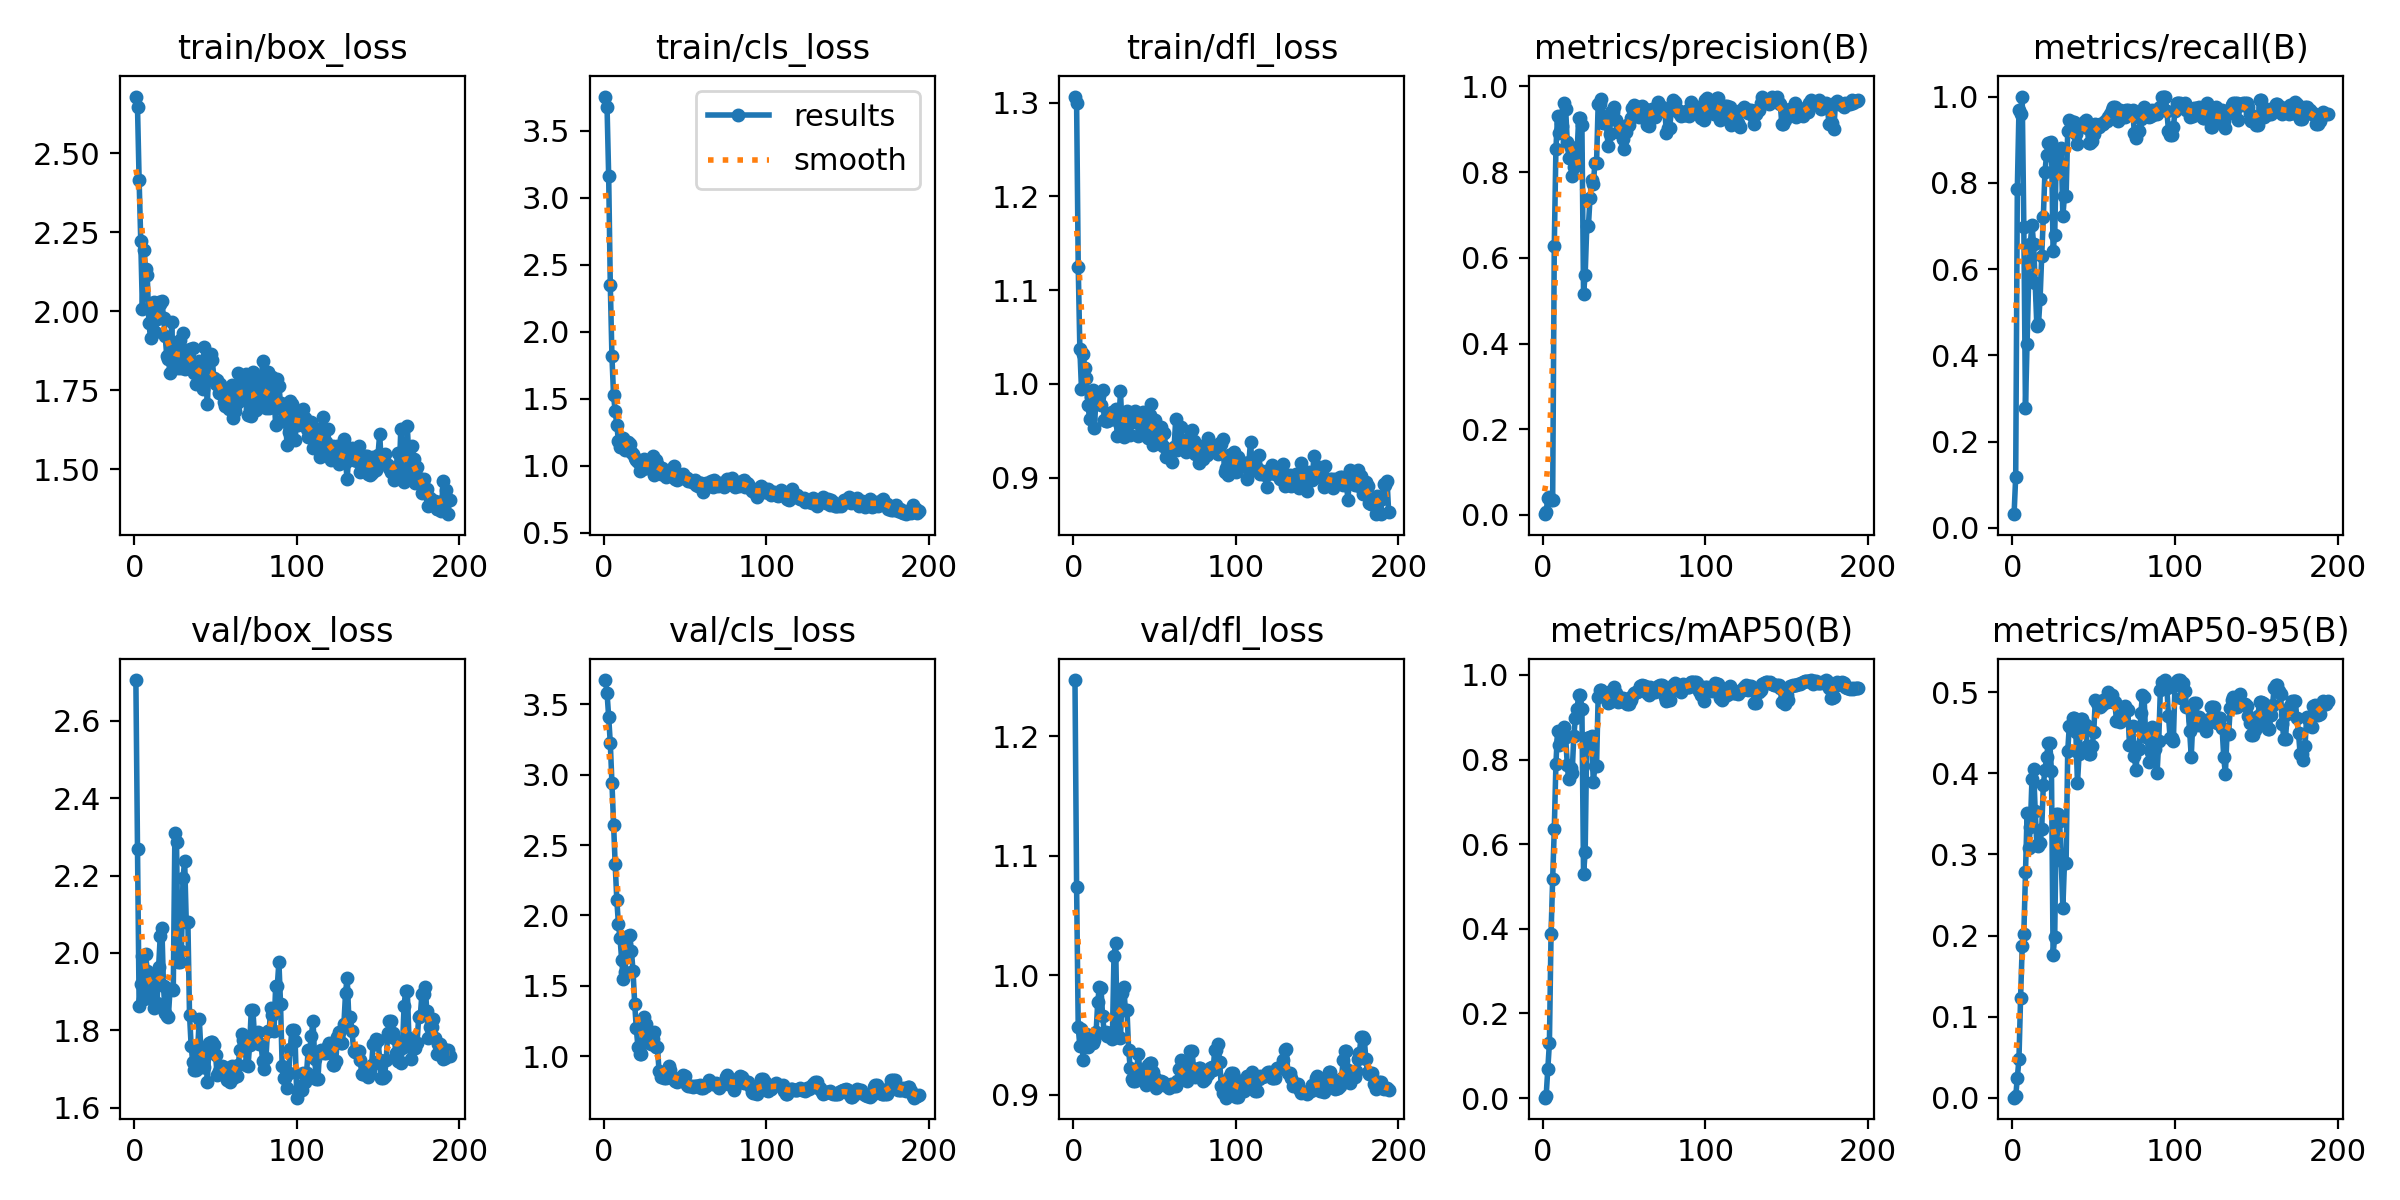

The table this chart was drawn from, first rows:
epoch, time, train/box_loss, train/cls_loss, train/dfl_loss, metrics/precision(B), metrics/recall(B), metrics/mAP50(B), metrics/mAP50-95(B), val/box_loss, val/cls_loss, val/dfl_loss, lr/pg0, lr/pg1, lr/pg2
1, 2.556, 2.679, 3.754, 1.306, 0.00189, 0.03175, 0.00097, 0.00031, 2.706, 3.673, 1.247, 6e-05, 6e-05, 6e-05
2, 3.3, 2.645, 3.675, 1.3, 0.00691, 0.1191, 0.00521, 0.00188, 2.268, 3.581, 1.074, 0.0001395, 0.0001395, 0.0001395
3, 3.94, 2.413, 3.158, 1.125, 0.04041, 0.7857, 0.06936, 0.02478, 1.863, 3.411, 0.9565, 0.0002185, 0.0002185, 0.0002185
4, 4.581, 2.222, 2.346, 1.037, 0.04309, 0.9683, 0.1298, 0.04775, 1.921, 3.224, 0.9405, 0.000297, 0.000297, 0.000297
5, 5.225, 2.008, 1.819, 0.9942, 0.03563, 0.9603, 0.3867, 0.1231, 1.993, 2.944, 0.9547, 0.000375, 0.000375, 0.000375
6, 5.834, 2.193, 1.524, 1.032, 0.03415, 1, 0.5174, 0.1867, 1.881, 2.644, 0.9288, 0.0004524, 0.0004524, 0.0004524
7, 6.442, 2.133, 1.406, 1.017, 0.6286, 0.6986, 0.6355, 0.2015, 1.997, 2.362, 0.9502, 0.0005293, 0.0005293, 0.0005293
8, 7.09, 2.113, 1.304, 1.006, 0.8533, 0.277, 0.7887, 0.2779, 1.954, 2.112, 0.9508, 0.0006057, 0.0006057, 0.0006057
9, 7.653, 1.963, 1.184, 0.9778, 0.9306, 0.4257, 0.868, 0.3506, 1.887, 1.937, 0.9398, 0.0006815, 0.0006815, 0.0006815
10, 8.238, 1.916, 1.139, 0.9622, 0.8906, 0.5814, 0.8353, 0.3084, 1.927, 1.837, 0.9449, 0.0007568, 0.0007568, 0.0007568
11, 8.77, 1.969, 1.191, 0.9856, 0.915, 0.6587, 0.8463, 0.3334, 1.939, 1.684, 0.9483, 0.0008316, 0.0008316, 0.0008316
12, 9.324, 2.03, 1.21, 0.9935, 0.9077, 0.7029, 0.859, 0.3925, 1.859, 1.546, 0.9436, 0.0009059, 0.0009059, 0.0009059
13, 9.917, 1.933, 1.117, 0.9531, 0.9609, 0.6587, 0.8771, 0.4051, 1.869, 1.601, 0.9458, 0.0009796, 0.0009796, 0.0009796
14, 10.5, 1.975, 1.145, 0.9892, 0.947, 0.5676, 0.8529, 0.3534, 1.872, 1.763, 0.9524, 0.001053, 0.001053, 0.001053
15, 11.12, 2.029, 1.179, 0.9879, 0.8698, 0.4682, 0.7876, 0.3113, 1.964, 1.854, 0.9777, 0.001125, 0.001125, 0.001125
16, 11.72, 2.022, 1.159, 0.987, 0.8321, 0.4719, 0.7532, 0.3102, 2.045, 1.858, 0.9904, 0.001198, 0.001198, 0.001198
17, 12.3, 2.033, 1.098, 0.9769, 0.8588, 0.5312, 0.7797, 0.3137, 2.064, 1.746, 0.9893, 0.001269, 0.001269, 0.001269
18, 12.93, 1.98, 1.09, 0.9938, 0.7912, 0.6314, 0.768, 0.3317, 1.914, 1.603, 0.9663, 0.00134, 0.00134, 0.00134
19, 13.48, 1.923, 1.057, 0.961, 0.8122, 0.7209, 0.8548, 0.3857, 1.845, 1.373, 0.9518, 0.001411, 0.001411, 0.001411
20, 14.04, 1.859, 1.045, 0.9607, 0.8388, 0.8259, 0.8986, 0.4039, 1.838, 1.198, 0.9527, 0.001481, 0.001481, 0.001481
21, 14.61, 1.85, 1.028, 0.9602, 0.8422, 0.8651, 0.919, 0.4195, 1.836, 1.066, 0.9489, 0.00155, 0.00155, 0.00155
22, 15.17, 1.803, 0.9624, 0.9613, 0.9258, 0.8918, 0.9516, 0.4368, 1.906, 1.018, 0.9515, 0.001619, 0.001619, 0.001619
23, 15.7, 1.967, 1.019, 0.9694, 0.9258, 0.8918, 0.9516, 0.4368, 1.906, 1.018, 0.9515, 0.001688, 0.001688, 0.001688
24, 16.31, 1.836, 0.9781, 0.9701, 0.911, 0.8936, 0.9204, 0.4023, 1.904, 1.09, 0.9471, 0.001756, 0.001756, 0.001756
25, 16.86, 1.897, 1.047, 0.9671, 0.5161, 0.6429, 0.5298, 0.1766, 2.31, 1.279, 1.016, 0.001823, 0.001823, 0.001823
26, 17.41, 1.829, 1.014, 0.9734, 0.5606, 0.6783, 0.5807, 0.1986, 2.286, 1.232, 1.027, 0.001835, 0.001835, 0.001835
27, 17.97, 1.821, 0.9857, 0.9448, 0.6744, 0.8714, 0.8519, 0.3503, 1.977, 1.097, 0.9481, 0.001828, 0.001828, 0.001828
28, 18.51, 1.908, 1.009, 0.9581, 0.6744, 0.8714, 0.8519, 0.3503, 1.977, 1.097, 0.9481, 0.001822, 0.001822, 0.001822
29, 19.06, 1.82, 1.002, 0.9923, 0.7402, 0.8369, 0.8538, 0.3406, 2.004, 1.086, 0.948, 0.001815, 0.001815, 0.001815
30, 19.61, 1.931, 1.072, 0.951, 0.7816, 0.8806, 0.8552, 0.2932, 2.194, 1.119, 0.985, 0.001809, 0.001809, 0.001809
31, 20.15, 1.819, 0.9271, 0.9432, 0.7713, 0.7222, 0.747, 0.2338, 2.238, 1.171, 0.99, 0.001802, 0.001802, 0.001802
32, 20.68, 1.873, 1.044, 0.9645, 0.8207, 0.7698, 0.7843, 0.2894, 2.08, 1.064, 0.9712, 0.001795, 0.001795, 0.001795
33, 21.22, 1.864, 1.012, 0.9705, 0.8207, 0.7698, 0.7843, 0.2894, 2.08, 1.064, 0.9712, 0.001789, 0.001789, 0.001789
34, 21.79, 1.882, 0.9921, 0.9682, 0.9586, 0.9193, 0.949, 0.4273, 1.841, 0.8927, 0.9376, 0.001782, 0.001782, 0.001782
35, 22.41, 1.836, 0.9362, 0.9459, 0.9597, 0.9454, 0.9649, 0.4585, 1.761, 0.852, 0.9225, 0.001776, 0.001776, 0.001776
36, 22.97, 1.884, 0.983, 0.9623, 0.9709, 0.9286, 0.9639, 0.4561, 1.717, 0.8593, 0.9129, 0.001769, 0.001769, 0.001769
37, 23.53, 1.806, 0.9653, 0.9595, 0.9151, 0.9408, 0.9514, 0.4674, 1.698, 0.848, 0.9117, 0.001762, 0.001762, 0.001762
38, 24.1, 1.769, 0.9179, 0.9712, 0.9151, 0.9408, 0.9514, 0.4674, 1.698, 0.848, 0.9117, 0.001756, 0.001756, 0.001756
39, 24.67, 1.8, 0.9324, 0.9694, 0.9258, 0.9127, 0.9519, 0.4504, 1.748, 0.8682, 0.922, 0.001749, 0.001749, 0.001749
40, 25.22, 1.842, 0.9648, 0.9448, 0.8617, 0.8901, 0.9329, 0.3881, 1.83, 0.9288, 0.934, 0.001743, 0.001743, 0.001743
41, 25.78, 1.788, 0.9384, 0.9649, 0.8895, 0.9286, 0.9361, 0.4232, 1.748, 0.9045, 0.9183, 0.001736, 0.001736, 0.001736
42, 26.37, 1.753, 0.9259, 0.9676, 0.9393, 0.9365, 0.963, 0.4667, 1.706, 0.8427, 0.9157, 0.001729, 0.001729, 0.001729
43, 26.97, 1.886, 0.998, 0.9704, 0.9393, 0.9365, 0.963, 0.4667, 1.706, 0.8427, 0.9157, 0.001723, 0.001723, 0.001723
44, 27.56, 1.809, 0.9036, 0.9482, 0.9518, 0.9399, 0.9706, 0.4528, 1.747, 0.8232, 0.9155, 0.001716, 0.001716, 0.001716
45, 28.12, 1.708, 0.8945, 0.9504, 0.9226, 0.9462, 0.9564, 0.4589, 1.667, 0.8147, 0.9079, 0.00171, 0.00171, 0.00171
46, 28.67, 1.849, 0.9083, 0.9425, 0.8929, 0.9264, 0.9358, 0.4335, 1.766, 0.8292, 0.9253, 0.001703, 0.001703, 0.001703
47, 29.21, 1.865, 0.9295, 0.9665, 0.8964, 0.8929, 0.9446, 0.4239, 1.771, 0.8457, 0.9269, 0.001696, 0.001696, 0.001696
48, 29.82, 1.845, 0.9053, 0.9784, 0.8964, 0.8929, 0.9446, 0.4239, 1.771, 0.8457, 0.9269, 0.00169, 0.00169, 0.00169
49, 30.44, 1.789, 0.9379, 0.9346, 0.8762, 0.8968, 0.9455, 0.4331, 1.761, 0.8641, 0.9187, 0.001683, 0.001683, 0.001683
50, 30.99, 1.768, 0.9171, 0.9611, 0.8547, 0.9127, 0.9369, 0.4502, 1.737, 0.8567, 0.9138, 0.001677, 0.001677, 0.001677
51, 31.58, 1.783, 0.9112, 0.942, 0.8939, 0.9356, 0.9438, 0.4906, 1.684, 0.7984, 0.906, 0.00167, 0.00167, 0.00167
52, 32.15, 1.743, 0.8858, 0.9444, 0.9109, 0.9286, 0.9314, 0.4868, 1.696, 0.7859, 0.9082, 0.001663, 0.001663, 0.001663
53, 32.71, 1.769, 0.8898, 0.9463, 0.9109, 0.9286, 0.9314, 0.4868, 1.696, 0.7859, 0.9082, 0.001657, 0.001657, 0.001657
54, 33.26, 1.756, 0.878, 0.9539, 0.9269, 0.9365, 0.9397, 0.4818, 1.708, 0.7892, 0.9115, 0.00165, 0.00165, 0.00165
55, 33.82, 1.712, 0.8851, 0.9333, 0.9494, 0.9365, 0.9505, 0.484, 1.705, 0.7792, 0.9111, 0.001644, 0.001644, 0.001644
56, 34.36, 1.699, 0.8948, 0.9474, 0.9562, 0.9365, 0.9578, 0.4907, 1.701, 0.7871, 0.9085, 0.001637, 0.001637, 0.001637
57, 34.93, 1.732, 0.852, 0.9221, 0.9499, 0.9444, 0.9598, 0.488, 1.673, 0.7852, 0.908, 0.00163, 0.00163, 0.00163
58, 35.46, 1.691, 0.8513, 0.9273, 0.9499, 0.9444, 0.9598, 0.488, 1.673, 0.7852, 0.908, 0.001624, 0.001624, 0.001624
59, 36.02, 1.736, 0.8707, 0.9291, 0.9292, 0.9524, 0.9637, 0.4995, 1.667, 0.7952, 0.9058, 0.001617, 0.001617, 0.001617
60, 36.61, 1.767, 0.8743, 0.9288, 0.9522, 0.9603, 0.973, 0.4912, 1.708, 0.7705, 0.9093, 0.001611, 0.001611, 0.001611
... 134 more rows
